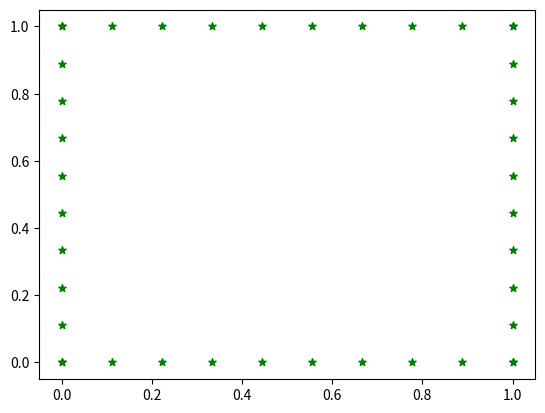

Recreate this plot in Python.
import math
import matplotlib.pyplot as plt
import numpy as np

def generateHollowCylinder():
    elementsOrder = 3
    elementsOnLine = 3
    elementsOnCurve = 10

    width = 1 #mm
    height = 1 #mm

    Fy = 2
    E = 1 #N/mm2
    poisson = 0

    # NODES
    nodes = []

    # horizontalLine bottom
    HLBelementsSize =  width / elementsOnLine
    for i in range((elementsOnLine ) * elementsOrder + 1):
        node = [0, 0]

        node[0] = (i * HLBelementsSize) / elementsOrder

        nodes.append(node)

    # vertical line right
    VLRelementsSize =  height / elementsOnLine
    for i in range((elementsOnLine ) * elementsOrder + 1):
        node = [0, 0]

        node[0] = width
        node[1] = (i * VLRelementsSize) / elementsOrder

        nodes.append(node)

    # horizontalLine top
    HLTelementsSize =  width / elementsOnLine
    for i in range((elementsOnLine) * elementsOrder + 1):
        node = [0, 0]

        node[0] = width - (i * HLTelementsSize) / elementsOrder
        node[1] = height

        nodes.append(node)

    # VerticalLine 
    VLLelementsSize =  height / elementsOnLine
    for i in range((elementsOnLine ) * elementsOrder + 1):
        node = [0, 0]

        node[1] = height - (i * VLLelementsSize) / elementsOrder

        nodes.append(node)
        
    plotX = []
    plotY = []

    for i in range(len(nodes)):
        plotX.append(nodes[i][0])
        plotY.append(nodes[i][1])
    

    plt.scatter(plotX, plotY, label= "stars", color= "green", marker= "*", s=30)
    plt.savefig("teste")


    generatedFile = open('squareplate.txt', "a")

    # nodes
    for i in range(len(nodes)):
        generatedFile.write('%.0f' % i + ', ' + '%.3f' % nodes[i][0] + ', ' + '%.3f' % nodes[i][1] + '\n')

    # connectividade
    for i in range(elementsOnLine * (elementsOrder + 1)):
        dummy = 0
        if i > 2:
            dummy = 1
        if i > 5:
            dummy = 2
        if i > 8:
            dummy = 3
        generatedFile.write('%.0f' % i + ', ' + '%.0f' % (3*i + dummy + 0) + ', ' + '%.0f' % (3*i + dummy + 1) + ', ' + '%.0f' % (3*i + dummy + 2) + ', ' + '%.0f' % (3*i + dummy + 3) + '\n')

    # deslocamento
    for i in range(elementsOnLine * elementsOrder + 1):
        generatedFile.write('%.0f' % (30 + i) + ', 0, 0\n')

    # força
    for i in range(elementsOnLine * elementsOrder + 1):
        generatedFile.write('%.0f' % (10 + i) + ', 1, 0\n')

    generatedFile.close()



generateHollowCylinder()
